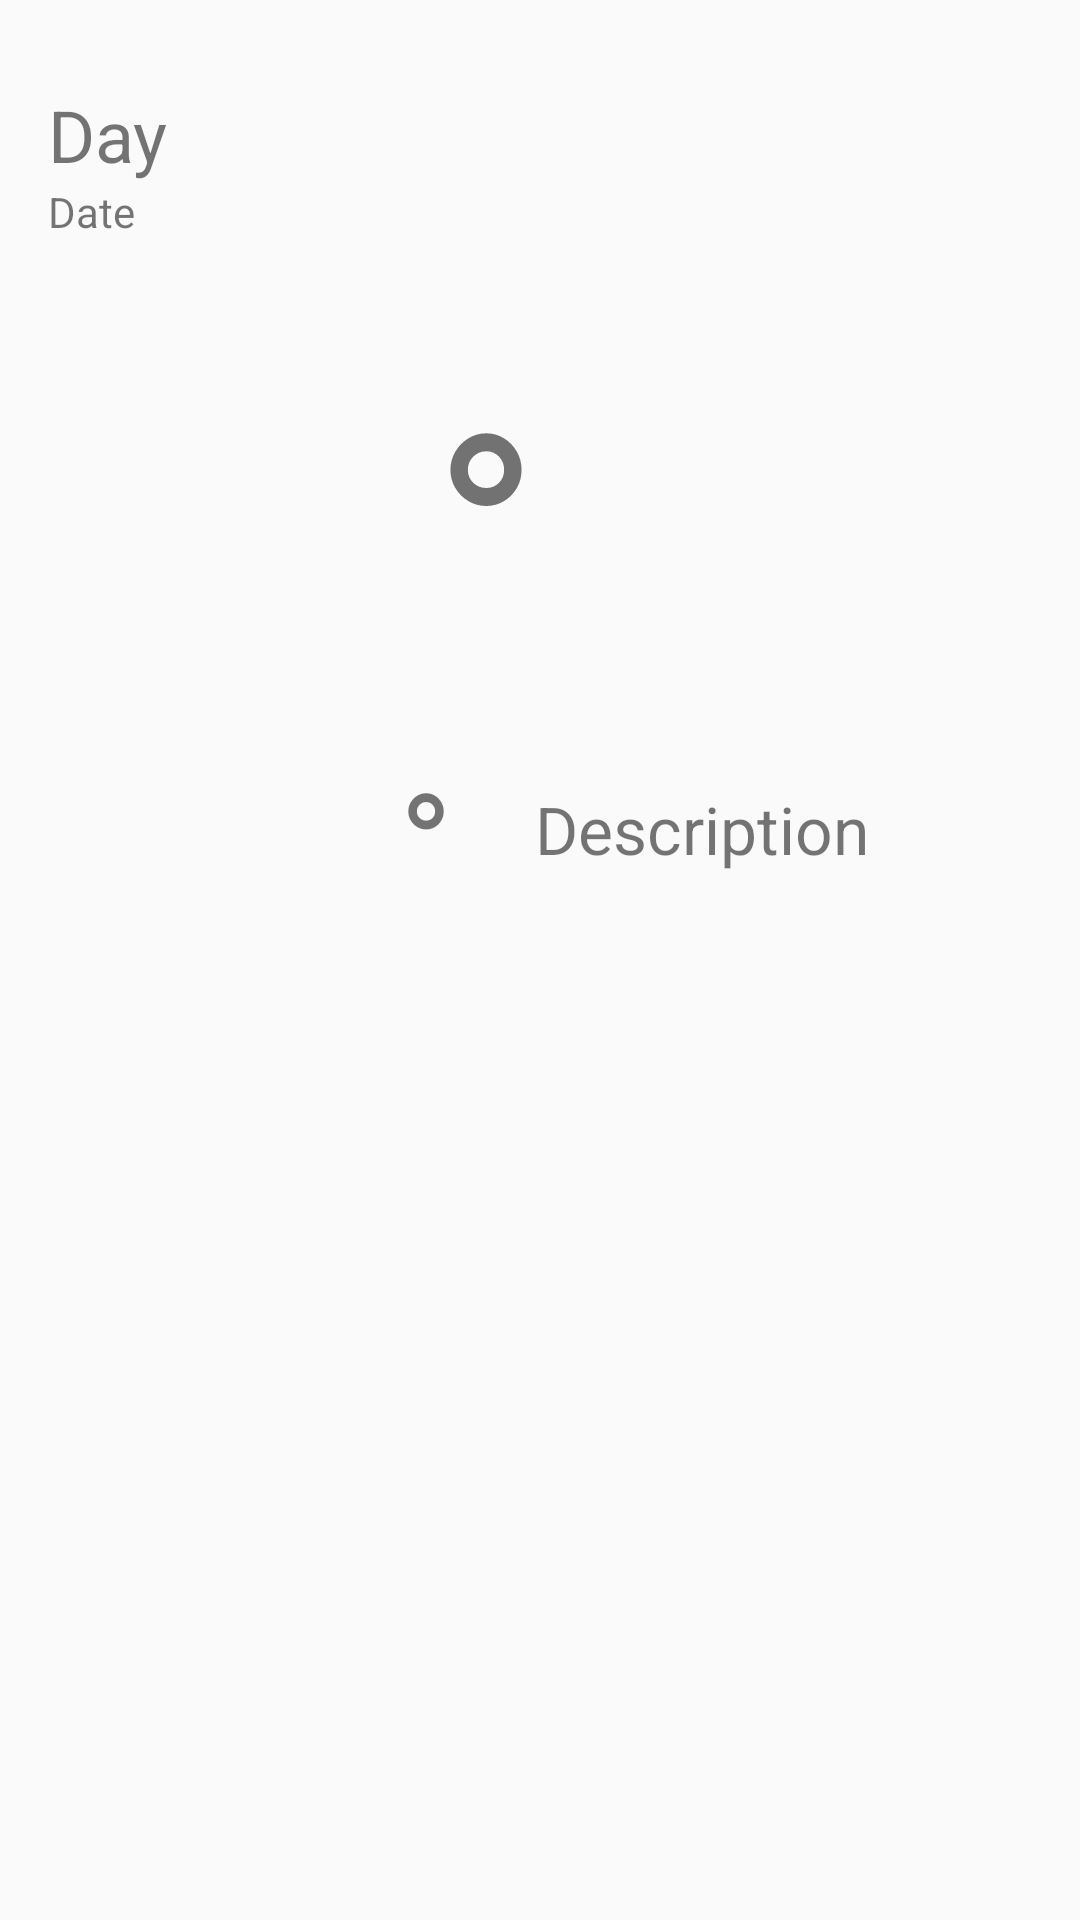

Android layout source for this screen:
<!-- AndroidManifest.xml: activity theme AppTheme.NoActionBar -->
<!-- res/layout/weather_detail.xml -->
<?xml version="1.0" encoding="utf-8"?>
<android.support.constraint.ConstraintLayout xmlns:android="http://schemas.android.com/apk/res/android"
    xmlns:app="http://schemas.android.com/apk/res-auto"
    xmlns:tools="http://schemas.android.com/tools"
    android:layout_width="match_parent"
    android:layout_height="match_parent">

    <android.support.constraint.Guideline
        android:id="@+id/recycler_item_04_vertical_guide"
        android:layout_width="wrap_content"
        android:layout_height="wrap_content"
        android:orientation="vertical"
        app:layout_constraintGuide_percent="0.044444" />

    <android.support.constraint.Guideline
        android:id="@+id/recycler_item_50_vertical_guide"
        android:layout_width="wrap_content"
        android:layout_height="wrap_content"
        android:orientation="vertical"
        app:layout_constraintGuide_percent="0.5" />

    <android.support.constraint.Guideline
        android:id="@+id/recycler_item_04_horizontal_guide"
        android:layout_width="wrap_content"
        android:layout_height="wrap_content"
        android:orientation="horizontal"
        app:layout_constraintGuide_percent="0.045009784" />

    <TextView
        android:id="@+id/weather_detail_day"
        android:layout_width="wrap_content"
        android:layout_height="wrap_content"
        android:text="Day"
        android:textSize="24sp"
        app:layout_constraintStart_toStartOf="@+id/recycler_item_04_vertical_guide"
        app:layout_constraintTop_toTopOf="@+id/recycler_item_04_horizontal_guide" />

    <TextView
        android:id="@+id/weather_detail_date"
        android:layout_width="wrap_content"
        android:layout_height="wrap_content"
        android:text="Date"
        app:layout_constraintStart_toStartOf="@+id/recycler_item_04_vertical_guide"
        app:layout_constraintTop_toBottomOf="@+id/weather_detail_day" />

    <TextView
        android:id="@+id/weather_detail_current_temp"
        android:layout_width="wrap_content"
        android:layout_height="wrap_content"
        android:layout_marginStart="8dp"
        android:layout_marginTop="32dp"
        android:text="°"
        android:textSize="96sp"
        app:layout_constraintEnd_toStartOf="@+id/recycler_item_50_vertical_guide"
        app:layout_constraintHorizontal_bias="1.0"
        app:layout_constraintStart_toStartOf="parent"
        app:layout_constraintTop_toBottomOf="@+id/weather_detail_date" />

    <TextView
        android:id="@+id/weather_detail_low_temp"
        android:layout_width="58dp"
        android:layout_height="wrap_content"
        android:layout_marginTop="8dp"
        android:text="°"
        android:textSize="48sp"
        app:layout_constraintEnd_toEndOf="@+id/weather_detail_current_temp"
        app:layout_constraintStart_toStartOf="@+id/weather_detail_current_temp"
        app:layout_constraintTop_toBottomOf="@+id/weather_detail_current_temp" />

    <TextView
        android:id="@+id/weather_detail_description"
        android:layout_width="wrap_content"
        android:layout_height="wrap_content"
        android:layout_marginBottom="8dp"
        android:layout_marginEnd="8dp"
        android:layout_marginTop="8dp"
        android:text="Description"
        android:textSize="22sp"
        app:layout_constraintBottom_toBottomOf="@+id/weather_detail_low_temp"
        app:layout_constraintEnd_toEndOf="@+id/weather_detail_icon"
        app:layout_constraintStart_toStartOf="@+id/weather_detail_icon"
        app:layout_constraintTop_toBottomOf="@+id/weather_detail_icon" />

    <android.support.v7.widget.RecyclerView
        android:id="@+id/weather_detail_attributes"
        android:layout_width="0dp"
        android:layout_height="0dp"
        android:layout_marginTop="24dp"
        app:layout_constraintBottom_toBottomOf="parent"
        app:layout_constraintEnd_toEndOf="parent"
        app:layout_constraintStart_toStartOf="@+id/recycler_item_04_vertical_guide"
        app:layout_constraintTop_toBottomOf="@+id/weather_detail_low_temp" />

    <ImageView
        android:id="@+id/weather_detail_icon"
        android:layout_width="100"
        android:layout_height="0dp"
        android:layout_marginBottom="8dp"
        android:layout_marginEnd="8dp"
        android:layout_marginStart="8dp"
        app:layout_constraintBottom_toTopOf="@+id/weather_detail_low_temp"
        app:layout_constraintEnd_toEndOf="parent"
        app:layout_constraintHorizontal_bias="0.0"
        app:layout_constraintStart_toStartOf="@+id/recycler_item_50_vertical_guide"
        app:layout_constraintTop_toTopOf="@+id/weather_detail_current_temp"
        app:srcCompat="@mipmap/art_clear" />
</android.support.constraint.ConstraintLayout>
<!-- resources referenced by this layout -->
<resources>
  <style name="AppTheme.NoActionBar">
          <item name="windowActionBar">false</item>
          <item name="windowNoTitle">true</item>
      </style>
</resources>
